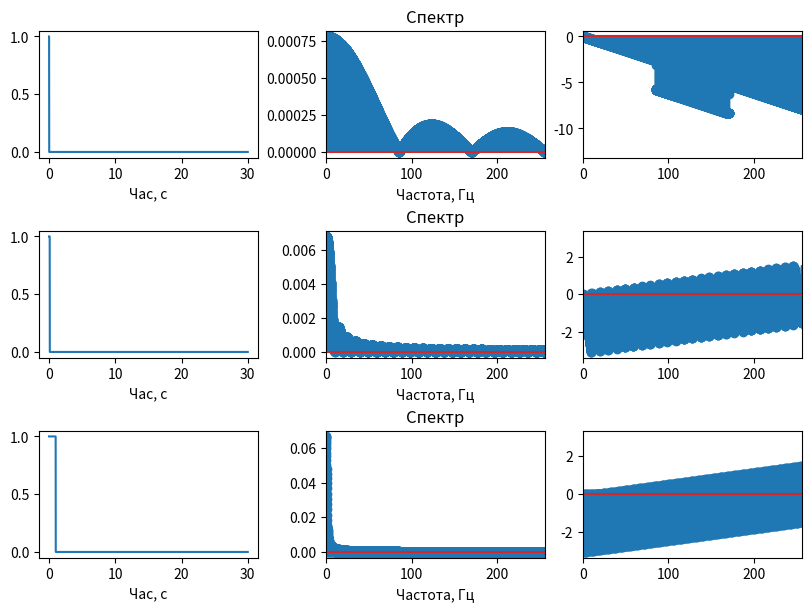
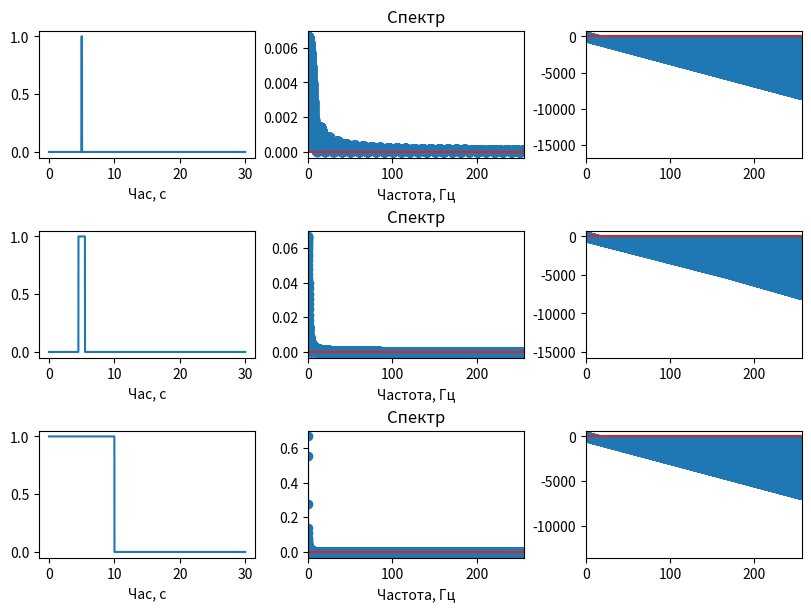

Write the Python code that produced these figures, in order.
"""5. Сформувати вектор відліків часу тривалістю 30 с для частоти дискретизації 512 Гц. Сформувати сигнал одиночного
прямокутного імпульсу для тривалості імпульсу 0.1, 1, 10 сек. (для величин зсуву відносно початку відліку часу 0 та 5
с). Побудувати за допомогою функції plot графіки цих 6 сигналів та їх амплітудних і фазових спектрів (функція angle),
зробити висновки. Графіки будувати для таких частот, щоб було видно особливості спектру. """
from typing import Union

import numpy as np
import matplotlib.pyplot as plt
from scipy.signal import square
from scipy.fft import fft
from numpy import pi


def single_square(t: np.array, tau: Union[int, float]):
    """"""
    x = np.zeros(len(t))
    for k, tk in enumerate(t):
        if np.abs(tk) > tau/2:
            x[k] = 0
        else:
            x[k] = 1
    return x


sample_rate = 512
duration = 30
time_shift = 5
pulse_durations = [.1, 1, 10]
time = np.linspace(0, duration, duration * sample_rate)
frequency = np.linspace(0, sample_rate, duration * sample_rate)


fig, axes = plt.subplots(3, 3, constrained_layout=True)
fig.set_size_inches(8, 6)
for i, ax in enumerate(axes):
    x = single_square(time * time_shift, pulse_durations[i])
    y = 2 * np.abs(fft(x) / len(x))
    phase = np.unwrap(np.angle(2 * fft(x) / len(x)))
    ax[0].plot(time, x)
    ax[1].stem(frequency, y)
    ax[1].set_xlim(0, sample_rate / 2)
    ax[0].set_xlabel('Час, с')
    ax[1].set_xlabel('Частота, Гц')
    # ax.set_ylabel("Амплітуда, В")
    # ax[0].set_title(f"Частота {f[i]} Гц")
    ax[1].set_title("Спектр")
    ax[2].stem(frequency, phase)
    ax[2].set_xlim(0, sample_rate / 2)
plt.show()

fig, axes = plt.subplots(3, 3, constrained_layout=True)
fig.set_size_inches(8, 6)
for i, ax in enumerate(axes):
    x = single_square(time - time_shift, pulse_durations[i])
    y = np.abs(2 * fft(x) / len(x))
    phase = np.unwrap(np.angle(2 * fft(x) / len(x)))
    ax[0].plot(time, x)
    ax[1].stem(frequency, y)
    ax[1].set_xlim(0, sample_rate / 2)
    ax[0].set_xlabel('Час, с')
    ax[1].set_xlabel('Частота, Гц')
    # ax.set_ylabel("Амплітуда, В")
    # ax[0].set_title(f"Частота {f[i]} Гц")
    ax[1].set_title("Спектр")
    ax[2].stem(frequency, phase)
    ax[2].set_xlim(0, sample_rate / 2)
plt.show()